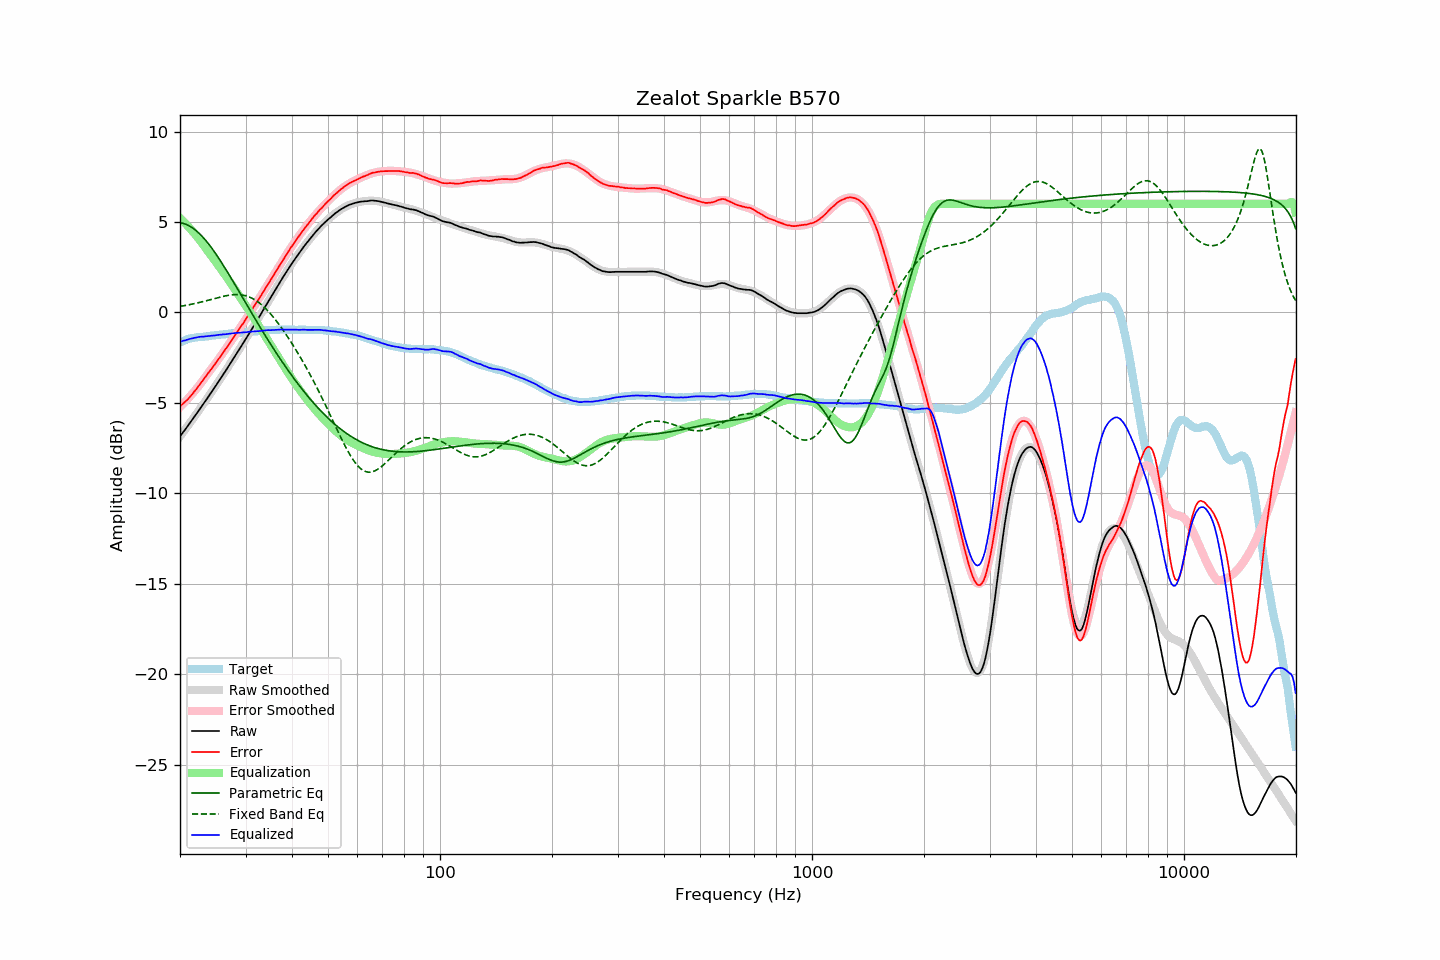

Data behind this chart, as committed beside it:
frequency, raw, error, smoothed, error_smoothed, equalization, parametric_eq, fixed_band_eq, equalized_raw, equalized_smoothed, target
20.00, -6.85, -5.20, -6.86, -5.22, 5.22, 4.96, 0.33, -1.63, -1.63, -1.66
20.20, -6.73, -5.12, -6.74, -5.14, 5.14, 4.95, 0.35, -1.60, -1.60, -1.62
20.40, -6.61, -5.03, -6.62, -5.05, 5.05, 4.92, 0.36, -1.57, -1.57, -1.58
20.61, -6.51, -4.96, -6.50, -4.95, 4.95, 4.89, 0.38, -1.55, -1.54, -1.55
20.81, -6.38, -4.87, -6.38, -4.86, 4.86, 4.86, 0.39, -1.52, -1.52, -1.51
21.02, -6.26, -4.79, -6.26, -4.76, 4.76, 4.82, 0.41, -1.50, -1.49, -1.47
21.23, -6.13, -4.68, -6.13, -4.67, 4.67, 4.77, 0.43, -1.47, -1.47, -1.45
21.44, -6.01, -4.58, -6.01, -4.56, 4.56, 4.72, 0.45, -1.45, -1.45, -1.43
21.66, -5.89, -4.49, -5.89, -4.46, 4.46, 4.66, 0.47, -1.43, -1.43, -1.41
21.87, -5.76, -4.36, -5.76, -4.36, 4.36, 4.59, 0.49, -1.40, -1.41, -1.40
22.09, -5.64, -4.26, -5.64, -4.25, 4.25, 4.52, 0.51, -1.39, -1.39, -1.38
22.31, -5.51, -4.14, -5.51, -4.14, 4.14, 4.45, 0.53, -1.37, -1.37, -1.37
22.54, -5.39, -4.02, -5.39, -4.03, 4.03, 4.36, 0.55, -1.36, -1.36, -1.36
22.76, -5.25, -3.90, -5.26, -3.91, 3.91, 4.28, 0.57, -1.34, -1.35, -1.35
22.99, -5.13, -3.78, -5.13, -3.79, 3.79, 4.18, 0.59, -1.34, -1.34, -1.35
23.22, -5.00, -3.66, -5.00, -3.67, 3.67, 4.08, 0.62, -1.33, -1.33, -1.34
23.45, -4.87, -3.54, -4.87, -3.55, 3.55, 3.98, 0.64, -1.32, -1.32, -1.33
23.69, -4.75, -3.42, -4.74, -3.43, 3.43, 3.87, 0.66, -1.31, -1.31, -1.32
23.92, -4.61, -3.30, -4.61, -3.31, 3.31, 3.76, 0.69, -1.30, -1.30, -1.31
24.16, -4.48, -3.19, -4.48, -3.19, 3.19, 3.64, 0.71, -1.29, -1.29, -1.29
24.40, -4.35, -3.08, -4.35, -3.07, 3.07, 3.52, 0.73, -1.28, -1.29, -1.27
24.65, -4.22, -2.95, -4.22, -2.94, 2.94, 3.40, 0.76, -1.28, -1.28, -1.27
24.89, -4.09, -2.83, -4.09, -2.82, 2.82, 3.27, 0.78, -1.27, -1.26, -1.26
25.14, -3.95, -2.70, -3.96, -2.70, 2.70, 3.14, 0.80, -1.25, -1.25, -1.25
25.39, -3.82, -2.58, -3.82, -2.58, 2.58, 3.01, 0.83, -1.24, -1.24, -1.24
25.65, -3.68, -2.46, -3.69, -2.45, 2.45, 2.87, 0.85, -1.23, -1.23, -1.23
25.91, -3.56, -2.33, -3.55, -2.33, 2.33, 2.73, 0.87, -1.23, -1.22, -1.23
26.16, -3.41, -2.19, -3.41, -2.20, 2.20, 2.59, 0.89, -1.21, -1.21, -1.22
26.43, -3.29, -2.08, -3.28, -2.08, 2.08, 2.45, 0.91, -1.21, -1.20, -1.21
26.69, -3.14, -1.95, -3.14, -1.95, 1.95, 2.31, 0.93, -1.20, -1.19, -1.20
26.96, -3.00, -1.83, -3.00, -1.82, 1.82, 2.16, 0.94, -1.19, -1.18, -1.18
27.23, -2.86, -1.70, -2.86, -1.69, 1.69, 2.01, 0.96, -1.18, -1.18, -1.17
27.50, -2.72, -1.56, -2.73, -1.56, 1.56, 1.87, 0.97, -1.16, -1.17, -1.16
27.77, -2.58, -1.42, -2.59, -1.43, 1.43, 1.72, 0.98, -1.15, -1.16, -1.16
28.05, -2.44, -1.30, -2.45, -1.30, 1.30, 1.57, 0.98, -1.14, -1.15, -1.14
28.33, -2.30, -1.16, -2.31, -1.17, 1.17, 1.41, 0.99, -1.14, -1.14, -1.14
28.62, -2.17, -1.03, -2.17, -1.03, 1.03, 1.26, 0.98, -1.13, -1.13, -1.13
28.90, -2.02, -0.90, -2.02, -0.90, 0.90, 1.11, 0.98, -1.12, -1.12, -1.12
29.19, -1.88, -0.76, -1.88, -0.77, 0.77, 0.96, 0.97, -1.11, -1.11, -1.12
29.48, -1.74, -0.65, -1.74, -0.63, 0.63, 0.81, 0.96, -1.11, -1.11, -1.10
29.78, -1.60, -0.51, -1.60, -0.50, 0.50, 0.66, 0.94, -1.11, -1.10, -1.10
30.08, -1.46, -0.37, -1.46, -0.36, 0.36, 0.50, 0.92, -1.09, -1.09, -1.09
30.38, -1.32, -0.23, -1.31, -0.23, 0.23, 0.35, 0.89, -1.09, -1.08, -1.09
30.68, -1.16, -0.09, -1.17, -0.09, 0.09, 0.20, 0.86, -1.07, -1.08, -1.07
30.99, -1.02, 0.05, -1.02, 0.04, -0.04, 0.05, 0.82, -1.07, -1.07, -1.07
31.30, -0.87, 0.19, -0.88, 0.18, -0.18, -0.10, 0.78, -1.06, -1.06, -1.06
31.61, -0.73, 0.32, -0.73, 0.32, -0.32, -0.25, 0.73, -1.05, -1.05, -1.05
31.93, -0.59, 0.46, -0.58, 0.46, -0.46, -0.40, 0.67, -1.05, -1.04, -1.05
32.24, -0.44, 0.60, -0.44, 0.60, -0.60, -0.55, 0.61, -1.04, -1.04, -1.05
32.57, -0.29, 0.73, -0.29, 0.74, -0.74, -0.70, 0.55, -1.03, -1.03, -1.03
32.89, -0.14, 0.88, -0.14, 0.88, -0.88, -0.84, 0.48, -1.02, -1.02, -1.02
33.22, 0.01, 1.02, 0.01, 1.02, -1.02, -0.99, 0.40, -1.02, -1.01, -1.01
33.55, 0.17, 1.17, 0.16, 1.16, -1.16, -1.13, 0.32, -1.00, -1.00, -1.00
33.89, 0.32, 1.31, 0.31, 1.31, -1.31, -1.28, 0.24, -0.99, -1.00, -0.99
34.23, 0.47, 1.45, 0.46, 1.45, -1.45, -1.42, 0.15, -0.98, -0.99, -0.99
34.57, 0.62, 1.59, 0.61, 1.59, -1.59, -1.56, 0.05, -0.98, -0.98, -0.98
34.92, 0.76, 1.73, 0.76, 1.74, -1.74, -1.70, -0.05, -0.98, -0.98, -0.98
35.27, 0.90, 1.88, 0.91, 1.88, -1.88, -1.84, -0.15, -0.98, -0.97, -0.97
35.62, 1.06, 2.02, 1.06, 2.03, -2.03, -1.98, -0.26, -0.97, -0.96, -0.96
35.97, 1.21, 2.17, 1.21, 2.17, -2.17, -2.12, -0.37, -0.96, -0.96, -0.97
... 635 more rows
